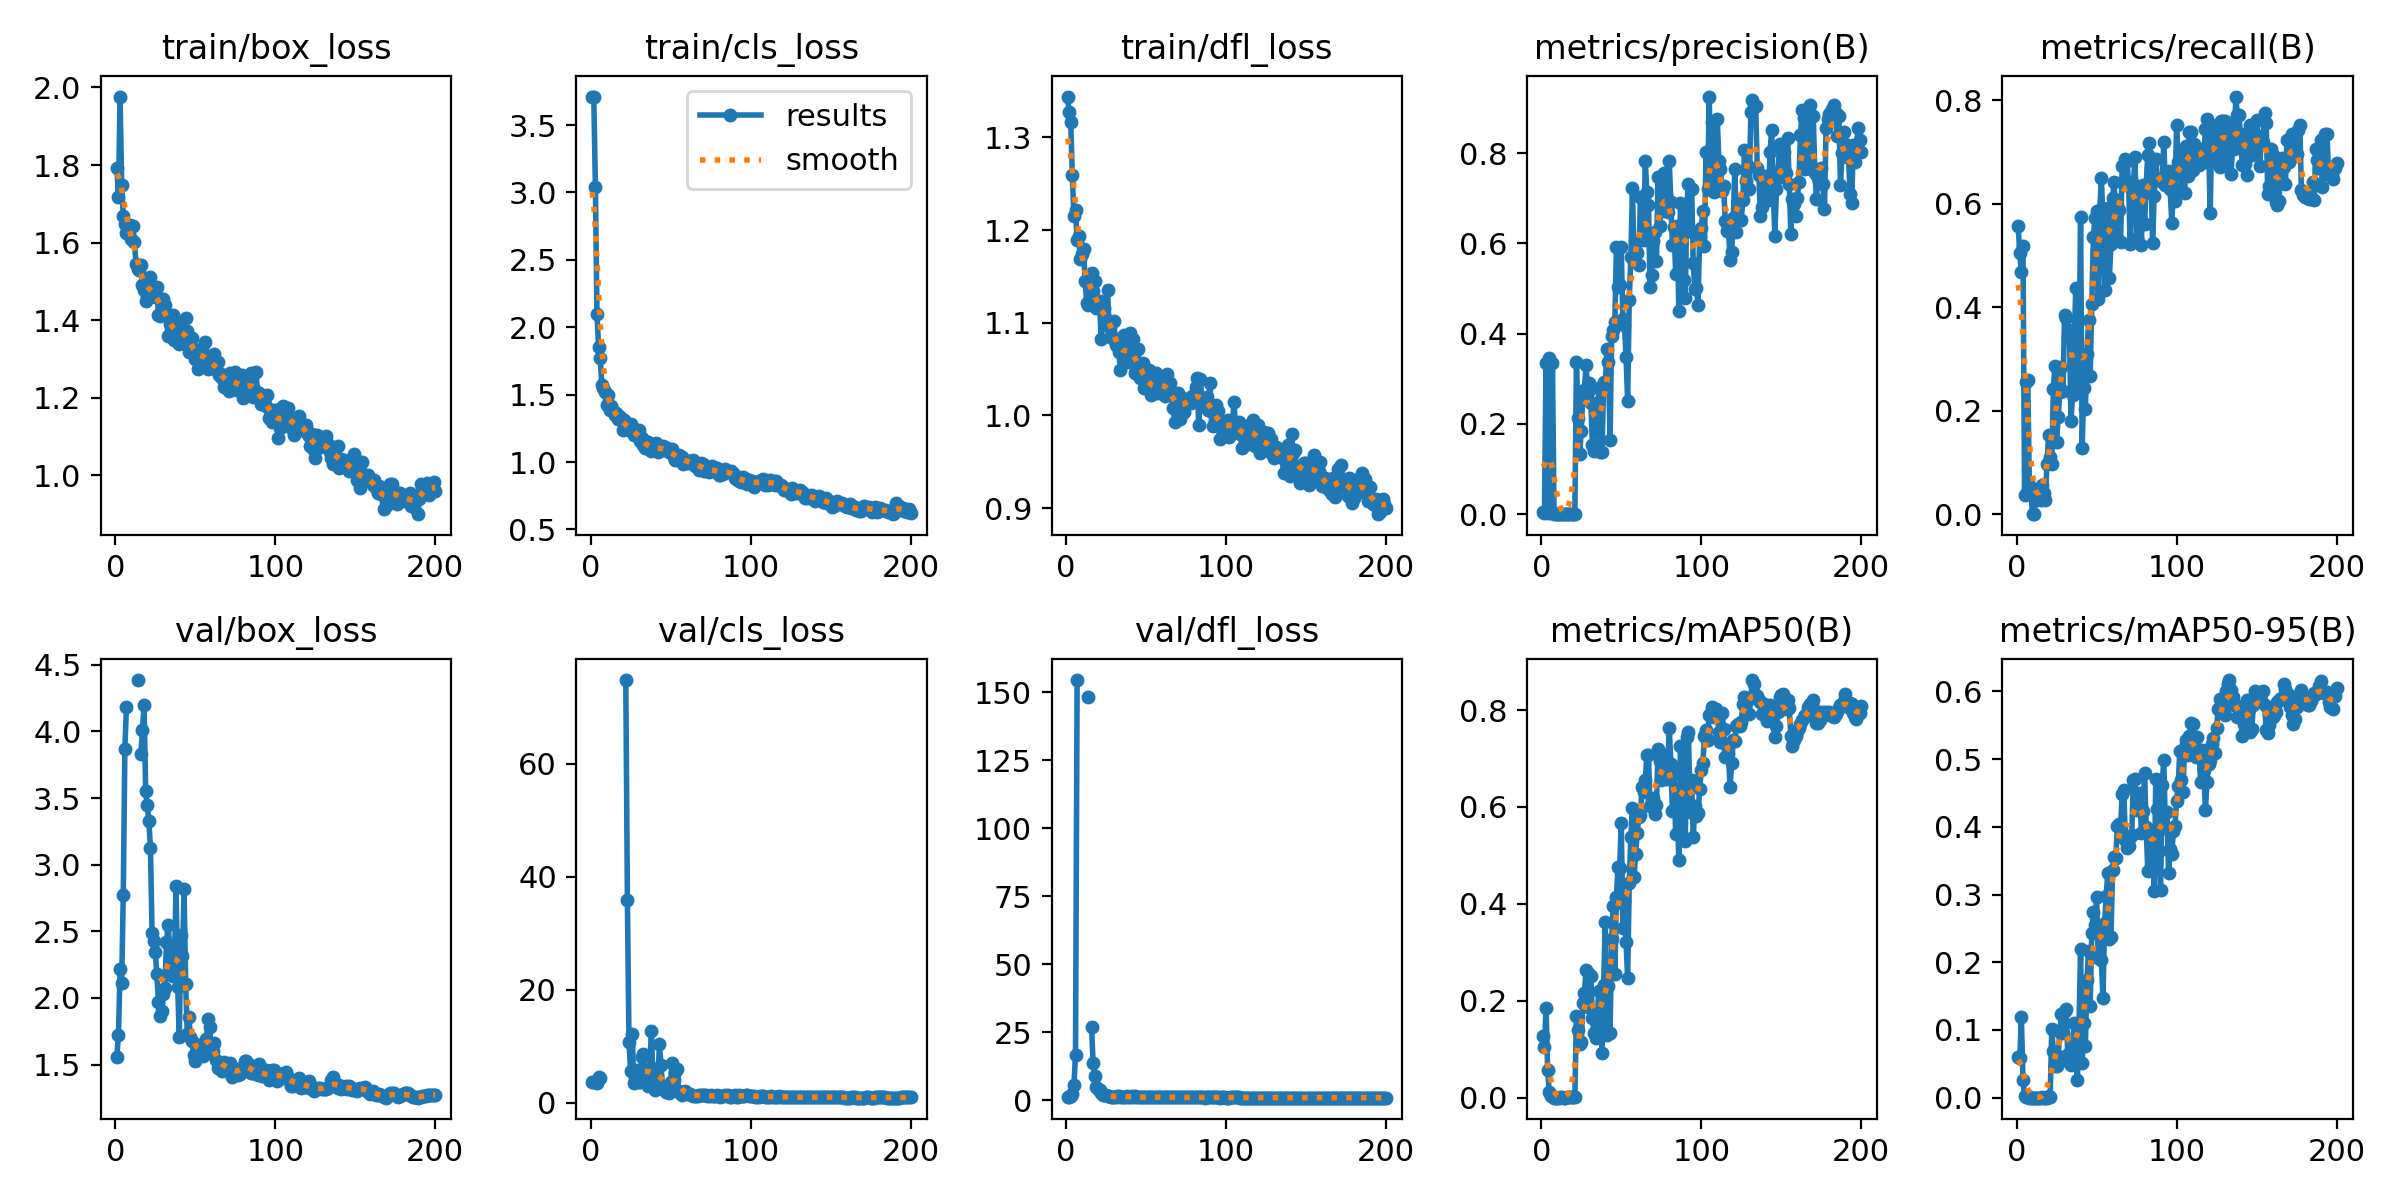

The file beside this chart, header and first rows:
epoch, time, train/box_loss, train/cls_loss, train/dfl_loss, metrics/precision(B), metrics/recall(B), metrics/mAP50(B), metrics/mAP50-95(B), val/box_loss, val/cls_loss, val/dfl_loss, lr/pg0, lr/pg1, lr/pg2
1, 5.338, 1.793, 3.711, 1.344, 0.00494, 0.5565, 0.1274, 0.06052, 1.56, 3.731, 1.214, 0.0973, 0.0003, 0.0003
2, 7.796, 1.717, 3.711, 1.327, 0.00322, 0.5046, 0.1043, 0.05864, 1.723, 3.735, 1.297, 0.0937, 0.0007, 0.0007
3, 10.34, 1.977, 3.043, 1.317, 0.3357, 0.4685, 0.1859, 0.1195, 2.213, 3.681, 1.669, 0.0901, 0.0011, 0.0011
4, 12.91, 1.749, 2.095, 1.26, 0.00265, 0.5185, 0.05682, 0.02665, 2.112, 3.438, 2.371, 0.0865, 0.001499, 0.001499
5, 15.43, 1.669, 1.852, 1.215, 0.3462, 0.03704, 0.01138, 0.00177, 2.769, 4.597, 5.57, 0.0829, 0.001898, 0.001898
6, 17.99, 1.649, 1.772, 1.222, 0.00159, 0.2546, 0.00355, 0.00065, 3.869, 4.393, 16.59, 0.0793, 0.002296, 0.002296
7, 20.53, 1.625, 1.574, 1.189, 0.3343, 0.2593, 0.00316, 0.00237, 4.186, inf, 154.4, 0.07569, 0.002694, 0.002694
8, 23.08, 1.626, 1.553, 1.194, 0.0003, 0.05556, 0.00017, 8e-05, nan, nan, nan, 0.07209, 0.003091, 0.003091
9, 25.68, 1.644, 1.519, 1.169, 0.00029, 0.04167, 0.0002, 7e-05, nan, nan, nan, 0.06849, 0.003486, 0.003486
10, 28.29, 1.609, 1.423, 1.174, 0.00023, 0.0009, 0.00011, 2e-05, nan, nan, nan, 0.06488, 0.003881, 0.003881
11, 30.96, 1.642, 1.496, 1.18, 0, 0, 0, 0, nan, nan, nan, 0.06127, 0.004274, 0.004274
12, 33.51, 1.601, 1.387, 1.145, 0.00113, 0.02778, 0.00045, 9e-05, nan, nan, nan, 0.05767, 0.004665, 0.004665
13, 36.39, 1.544, 1.416, 1.121, 0.00034, 0.04167, 0.00037, 9e-05, nan, nan, nan, 0.05406, 0.005055, 0.005055
14, 39.27, 1.533, 1.378, 1.119, 0.00033, 0.04167, 0.00032, 0.00012, 4.385, inf, 148.3, 0.05044, 0.005443, 0.005443
15, 42.02, 1.529, 1.352, 1.146, 0.00022, 0.02778, 0.00024, 9e-05, nan, nan, nan, 0.04683, 0.00583, 0.00583
16, 44.82, 1.542, 1.366, 1.153, 0.00045, 0.05556, 0.00159, 0.00065, 3.828, inf, 27.05, 0.04321, 0.006214, 0.006214
17, 47.84, 1.492, 1.319, 1.135, 0.00037, 0.04167, 0.00097, 0.0002, 4.007, inf, 13.62, 0.0396, 0.006596, 0.006596
18, 50.61, 1.478, 1.342, 1.145, 0.00021, 0.02778, 0.00038, 0.0001, 4.195, inf, 8.904, 0.03598, 0.006975, 0.006975
19, 53.32, 1.449, 1.325, 1.116, 0.00072, 0.09722, 0.00051, 0.00014, 3.554, inf, 4.832, 0.03235, 0.007353, 0.007353
20, 56.01, 1.464, 1.237, 1.117, 0.0013, 0.1528, 0.00126, 0.00256, 3.445, inf, 4.041, 0.02873, 0.007727, 0.007727
21, 58.78, 1.497, 1.312, 1.124, 0.00148, 0.1111, 0.00098, 0.0003, 3.326, inf, 3.742, 0.0251, 0.008099, 0.008099
22, 61.69, 1.512, 1.27, 1.083, 0.3368, 0.09722, 0.1695, 0.1009, 3.122, 74.85, 2.557, 0.02147, 0.008468, 0.008468
23, 64.5, 1.483, 1.271, 1.114, 0.2127, 0.2424, 0.1389, 0.06855, 2.484, 35.86, 2.003, 0.01783, 0.008834, 0.008834
24, 67.27, 1.467, 1.234, 1.115, 0.1324, 0.2864, 0.1116, 0.04613, 2.431, 10.7, 1.754, 0.0142, 0.009196, 0.009196
25, 70.29, 1.46, 1.28, 1.104, 0.1852, 0.1388, 0.1156, 0.04687, 2.344, 5.591, 1.791, 0.01056, 0.009556, 0.009556
26, 73.14, 1.486, 1.26, 1.135, 0.2623, 0.1873, 0.1948, 0.06157, 2.178, 12.23, 1.524, 0.009623, 0.009623, 0.009623
27, 75.91, 1.414, 1.202, 1.096, 0.2762, 0.2357, 0.2164, 0.09661, 1.968, 3.443, 1.446, 0.009593, 0.009593, 0.009593
28, 78.7, 1.411, 1.209, 1.085, 0.3305, 0.2837, 0.2632, 0.1233, 1.867, 4.543, 1.335, 0.009561, 0.009561, 0.009561
29, 81.56, 1.455, 1.211, 1.084, 0.2695, 0.2381, 0.1867, 0.09517, 1.898, 5.76, 1.372, 0.009529, 0.009529, 0.009529
30, 84.22, 1.454, 1.238, 1.102, 0.2914, 0.3855, 0.2555, 0.1278, 2.028, 3.674, 1.368, 0.009495, 0.009495, 0.009495
31, 87.08, 1.44, 1.153, 1.076, 0.2466, 0.3796, 0.2516, 0.1303, 2.074, 3.744, 1.321, 0.00946, 0.00946, 0.00946
32, 89.95, 1.416, 1.178, 1.083, 0.1526, 0.3414, 0.1637, 0.06494, 2.418, 8.003, 1.41, 0.009425, 0.009425, 0.009425
33, 92.63, 1.358, 1.13, 1.068, 0.1403, 0.3567, 0.134, 0.05268, 2.549, 8.536, 1.473, 0.009388, 0.009388, 0.009388
34, 95.16, 1.392, 1.105, 1.049, 0.2462, 0.1803, 0.1226, 0.04897, 2.385, 4.765, 1.331, 0.00935, 0.00935, 0.00935
35, 97.7, 1.37, 1.131, 1.068, 0.2094, 0.2303, 0.1721, 0.07791, 2.173, 3.4, 1.28, 0.009311, 0.009311, 0.009311
36, 100.5, 1.413, 1.147, 1.086, 0.2797, 0.3289, 0.2205, 0.1106, 2.164, 2.885, 1.258, 0.009271, 0.009271, 0.009271
37, 103.3, 1.35, 1.095, 1.067, 0.1368, 0.4369, 0.1811, 0.07724, 2.274, 5.958, 1.318, 0.009229, 0.009229, 0.009229
38, 106.1, 1.364, 1.085, 1.058, 0.1381, 0.2389, 0.09238, 0.02537, 2.84, 12.77, 1.545, 0.009187, 0.009187, 0.009187
39, 109.1, 1.399, 1.111, 1.063, 0.2922, 0.2725, 0.2323, 0.1047, 2.085, 3.686, 1.284, 0.009144, 0.009144, 0.009144
40, 112.3, 1.339, 1.108, 1.089, 0.2791, 0.5748, 0.362, 0.2191, 1.703, 2.294, 1.117, 0.0091, 0.0091, 0.0091
41, 116.6, 1.378, 1.143, 1.075, 0.3659, 0.1283, 0.1283, 0.0508, 2.473, 2.471, 1.407, 0.009055, 0.009055, 0.009055
42, 121.7, 1.359, 1.073, 1.082, 0.337, 0.2432, 0.2294, 0.1108, 2.318, 3.057, 1.302, 0.009008, 0.009008, 0.009008
43, 125.8, 1.356, 1.079, 1.046, 0.1649, 0.2036, 0.1334, 0.07704, 2.814, 10.39, 1.553, 0.008961, 0.008961, 0.008961
44, 128.4, 1.406, 1.112, 1.049, 0.3955, 0.31, 0.3281, 0.1743, 2.102, 6.732, 1.236, 0.008913, 0.008913, 0.008913
45, 130.9, 1.373, 1.12, 1.072, 0.4076, 0.375, 0.3949, 0.2167, 1.731, 2.768, 1.14, 0.008864, 0.008864, 0.008864
46, 133.4, 1.318, 1.088, 1.041, 0.4261, 0.2681, 0.2551, 0.1358, 1.855, 2.536, 1.186, 0.008814, 0.008814, 0.008814
47, 136, 1.341, 1.102, 1.05, 0.5929, 0.4073, 0.4149, 0.2437, 1.707, 1.841, 1.167, 0.008763, 0.008763, 0.008763
48, 138.5, 1.354, 1.103, 1.057, 0.5025, 0.5368, 0.4769, 0.2742, 1.676, 1.916, 1.113, 0.008711, 0.008711, 0.008711
49, 141, 1.321, 1.076, 1.03, 0.5067, 0.573, 0.4732, 0.2549, 1.568, 1.637, 1.084, 0.008658, 0.008658, 0.008658
50, 143.5, 1.299, 1.068, 1.039, 0.5921, 0.586, 0.5663, 0.2957, 1.525, 3.714, 1.07, 0.008605, 0.008605, 0.008605
51, 146.1, 1.32, 1.1, 1.036, 0.4314, 0.4156, 0.3508, 0.2065, 1.595, 7.038, 1.091, 0.00855, 0.00855, 0.00855
52, 148.6, 1.274, 1.037, 1.049, 0.4193, 0.5873, 0.4056, 0.2471, 1.62, 4.103, 1.096, 0.008495, 0.008495, 0.008495
53, 151.1, 1.301, 1.015, 1.022, 0.3489, 0.6498, 0.3205, 0.2029, 1.59, 5.423, 1.093, 0.008439, 0.008439, 0.008439
54, 153.7, 1.328, 1.039, 1.023, 0.2511, 0.5658, 0.2473, 0.1468, 1.652, 5.887, 1.175, 0.008381, 0.008381, 0.008381
55, 156.2, 1.31, 1.052, 1.025, 0.4743, 0.4326, 0.4428, 0.2574, 1.567, 2.115, 1.112, 0.008323, 0.008323, 0.008323
56, 158.9, 1.344, 1.035, 1.046, 0.5687, 0.5494, 0.538, 0.2979, 1.656, 1.636, 1.1, 0.008265, 0.008265, 0.008265
57, 161.5, 1.3, 1.035, 1.024, 0.7217, 0.5914, 0.5973, 0.3317, 1.695, 1.448, 1.15, 0.008205, 0.008205, 0.008205
58, 164.4, 1.275, 0.9889, 1.025, 0.5614, 0.4562, 0.4557, 0.2351, 1.843, 1.912, 1.294, 0.008145, 0.008145, 0.008145
59, 167.1, 1.277, 1.011, 1.038, 0.5832, 0.5219, 0.5036, 0.2367, 1.783, 2.012, 1.243, 0.008084, 0.008084, 0.008084
60, 170, 1.277, 1.006, 1.041, 0.5776, 0.6118, 0.5469, 0.3369, 1.584, 1.751, 1.116, 0.008022, 0.008022, 0.008022
... 140 more rows
